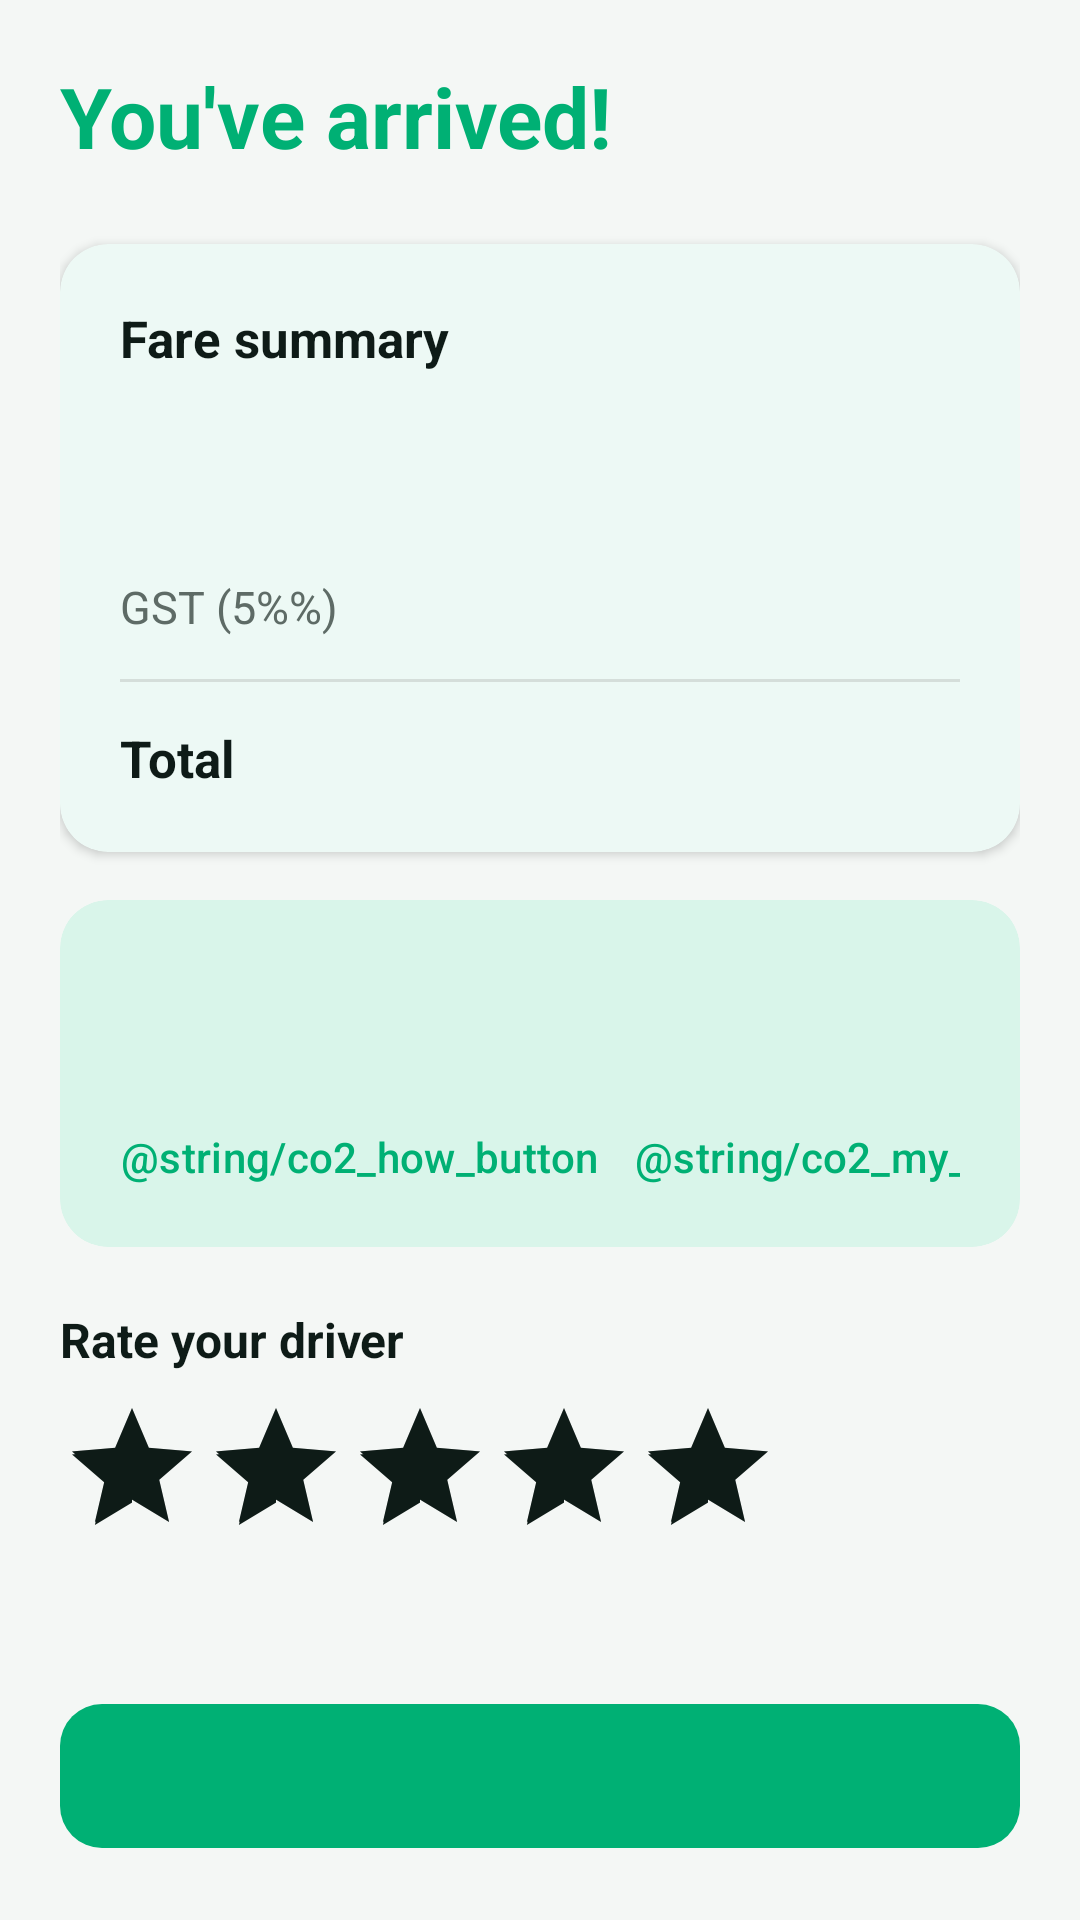

Produce the Android XML layout that renders to this screen, including the resource entries it uses.
<!-- AndroidManifest.xml: application theme Theme.Efast -->
<!-- res/layout/activity_trip_complete.xml -->
<?xml version="1.0" encoding="utf-8"?>
<LinearLayout xmlns:android="http://schemas.android.com/apk/res/android"
    xmlns:app="http://schemas.android.com/apk/res-auto"
    android:id="@+id/main"
    android:layout_width="match_parent"
    android:layout_height="match_parent"
    android:background="@color/efast_surface"
    android:orientation="vertical"
    android:padding="20dp">

    <TextView
        android:layout_width="wrap_content"
        android:layout_height="wrap_content"
        android:text="@string/trip_complete_title"
        android:textColor="@color/efast_green"
        android:textSize="28sp"
        android:textStyle="bold" />

    
    <com.google.android.material.card.MaterialCardView
        android:layout_width="match_parent"
        android:layout_height="wrap_content"
        android:layout_marginTop="24dp"
        app:cardBackgroundColor="@color/white"
        app:cardCornerRadius="16dp"
        app:cardElevation="2dp"
        app:strokeWidth="0dp">

        <LinearLayout
            android:layout_width="match_parent"
            android:layout_height="wrap_content"
            android:orientation="vertical"
            android:padding="20dp">

            <TextView
                android:layout_width="wrap_content"
                android:layout_height="wrap_content"
                android:text="@string/fare_summary"
                android:textColor="@color/efast_ink"
                android:textSize="17sp"
                android:textStyle="bold" />

            <TextView
                android:id="@+id/routeLabel"
                android:layout_width="match_parent"
                android:layout_height="wrap_content"
                android:layout_marginTop="4dp"
                android:textColor="@color/efast_muted"
                android:textSize="13sp" />

            
            <LinearLayout
                android:layout_width="match_parent"
                android:layout_height="wrap_content"
                android:layout_marginTop="16dp"
                android:orientation="horizontal">

                <TextView
                    android:id="@+id/baseFareLabel"
                    android:layout_width="0dp"
                    android:layout_height="wrap_content"
                    android:layout_weight="1"
                    android:textColor="@color/efast_ink"
                    android:textSize="15sp" />

                <TextView
                    android:id="@+id/baseFareValue"
                    android:layout_width="wrap_content"
                    android:layout_height="wrap_content"
                    android:textColor="@color/efast_ink"
                    android:textSize="15sp" />
            </LinearLayout>

            
            <LinearLayout
                android:layout_width="match_parent"
                android:layout_height="wrap_content"
                android:layout_marginTop="10dp"
                android:orientation="horizontal">

                <TextView
                    android:layout_width="0dp"
                    android:layout_height="wrap_content"
                    android:layout_weight="1"
                    android:text="@string/fare_gst"
                    android:textColor="@color/efast_muted"
                    android:textSize="15sp" />

                <TextView
                    android:id="@+id/gstValue"
                    android:layout_width="wrap_content"
                    android:layout_height="wrap_content"
                    android:textColor="@color/efast_muted"
                    android:textSize="15sp" />
            </LinearLayout>

            
            <View
                android:layout_width="match_parent"
                android:layout_height="1dp"
                android:layout_marginVertical="14dp"
                android:background="@color/efast_outline" />

            
            <LinearLayout
                android:layout_width="match_parent"
                android:layout_height="wrap_content"
                android:orientation="horizontal">

                <TextView
                    android:layout_width="0dp"
                    android:layout_height="wrap_content"
                    android:layout_weight="1"
                    android:text="@string/fare_total"
                    android:textColor="@color/efast_ink"
                    android:textSize="17sp"
                    android:textStyle="bold" />

                <TextView
                    android:id="@+id/totalValue"
                    android:layout_width="wrap_content"
                    android:layout_height="wrap_content"
                    android:textColor="@color/efast_green"
                    android:textSize="17sp"
                    android:textStyle="bold" />
            </LinearLayout>
        </LinearLayout>
    </com.google.android.material.card.MaterialCardView>

    
    <com.google.android.material.card.MaterialCardView
        android:layout_width="match_parent"
        android:layout_height="wrap_content"
        android:layout_marginTop="16dp"
        app:cardBackgroundColor="@color/efast_green_light"
        app:cardCornerRadius="16dp"
        app:cardElevation="0dp"
        app:strokeWidth="0dp">

        <LinearLayout
            android:layout_width="match_parent"
            android:layout_height="wrap_content"
            android:orientation="vertical"
            android:paddingHorizontal="20dp"
            android:paddingTop="16dp"
            android:paddingBottom="6dp">

            <TextView
                android:id="@+id/co2SavedText"
                android:layout_width="match_parent"
                android:layout_height="wrap_content"
                android:textColor="@color/efast_green_dark"
                android:textSize="17sp"
                android:textStyle="bold" />

            <TextView
                android:id="@+id/co2TotalText"
                android:layout_width="match_parent"
                android:layout_height="wrap_content"
                android:layout_marginTop="4dp"
                android:textColor="@color/efast_ink"
                android:textSize="14sp" />

            <LinearLayout
                android:layout_width="match_parent"
                android:layout_height="wrap_content"
                android:orientation="horizontal">

                <com.google.android.material.button.MaterialButton
                    android:id="@+id/co2HowButton"
                    style="@style/Widget.Material3.Button.TextButton"
                    android:layout_width="wrap_content"
                    android:layout_height="wrap_content"
                    android:paddingHorizontal="0dp"
                    android:text="@string/co2_how_button" />

                <Space
                    android:layout_width="0dp"
                    android:layout_height="0dp"
                    android:layout_weight="1" />

                <com.google.android.material.button.MaterialButton
                    android:id="@+id/co2ReportButton"
                    style="@style/Widget.Material3.Button.TextButton"
                    android:layout_width="wrap_content"
                    android:layout_height="wrap_content"
                    android:text="@string/co2_my_report_button" />
            </LinearLayout>
        </LinearLayout>
    </com.google.android.material.card.MaterialCardView>

    
    <TextView
        android:layout_width="wrap_content"
        android:layout_height="wrap_content"
        android:layout_marginTop="20dp"
        android:text="@string/rate_your_driver"
        android:textColor="@color/efast_ink"
        android:textSize="16sp"
        android:textStyle="bold" />

    <RatingBar
        android:id="@+id/ratingBar"
        style="?android:attr/ratingBarStyle"
        android:layout_width="wrap_content"
        android:layout_height="wrap_content"
        android:layout_marginTop="8dp"
        android:numStars="5"
        android:rating="5"
        android:stepSize="1" />

    <Space
        android:layout_width="match_parent"
        android:layout_height="0dp"
        android:layout_weight="1" />

    <com.google.android.material.button.MaterialButton
        android:id="@+id/payButton"
        android:layout_width="match_parent"
        android:layout_height="56dp"
        android:textSize="16sp"
        app:cornerRadius="14dp" />
</LinearLayout>
<!-- resources referenced by this layout -->
<resources>
  <color name="efast_green">#00B074</color>
  <color name="efast_green_dark">#00875A</color>
  <color name="efast_green_light">#D9F5EA</color>
  <color name="efast_ink">#0E1B17</color>
  <color name="efast_muted">#5E6B66</color>
  <color name="efast_outline">#D5DEDA</color>
  <color name="efast_surface">#F4F7F5</color>
  <color name="white">#FFFFFFFF</color>
  <string name="fare_gst">GST (5%%)</string>
  <string name="fare_summary">Fare summary</string>
  <string name="fare_total">Total</string>
  <string name="rate_your_driver">Rate your driver</string>
  <string name="trip_complete_title">You\'ve arrived!</string>
  <style name="Theme.Efast" parent="Base.Theme.Efast" />
  <style name="Base.Theme.Efast" parent="Theme.Material3.DayNight.NoActionBar">
          <item name="colorPrimary">@color/efast_green</item>
          <item name="colorOnPrimary">@color/efast_on_green</item>
          <item name="colorPrimaryContainer">@color/efast_green_light</item>
          <item name="colorOnPrimaryContainer">@color/efast_ink</item>
          <item name="colorSecondary">@color/efast_ink</item>
          <item name="colorOnSecondary">@color/white</item>
          <item name="colorOutline">@color/efast_outline</item>
          <item name="android:colorBackground">@color/efast_surface</item>
          <item name="colorSurface">@color/white</item>
          <item name="colorOnSurface">@color/efast_ink</item>
      </style>
  <color name="efast_on_green">#FFFFFFFF</color>
</resources>
